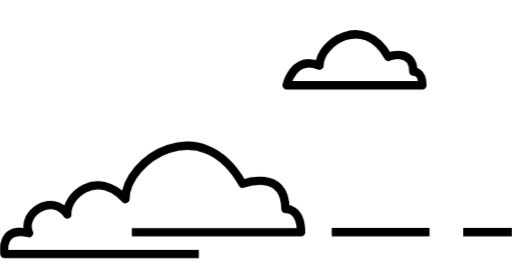
t = 0.00 s
t = 2.00 s: frame unchanged from t = 0.00 s, image omitted
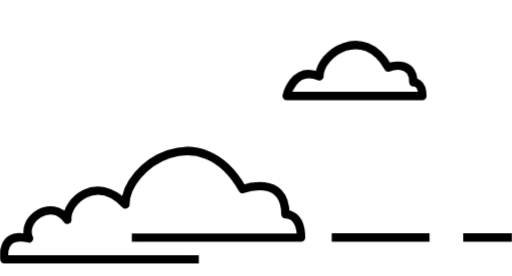
t = 2.25 s
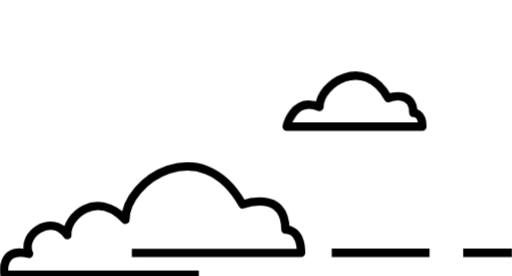
t = 2.50 s
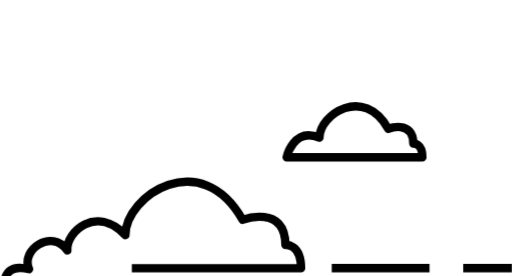
t = 2.75 s
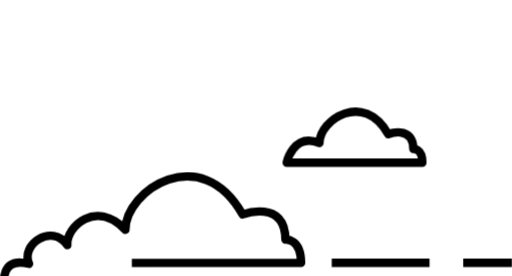
t = 3.25 s

The animated SVG that drew these frames (rendered in a browser with its animation timeline set to each time). Animation: 1 CSS @keyframes rule; one cycle of 4.00 s, repeats indefinitely.

<svg xmlns="http://www.w3.org/2000/svg" width="287.4" height="194.8" viewBox="0 -40 287.4 154.8"><style>@keyframes bob{0%{transform:translateY(-15%)}50%{transform:translateY(15%)}}</style><path d="M111.6 102.5H2.5s-2.8-16 13.8-11.7c-4.8-11 12.7-22.9 21.5-10.5-.7-10.4 16.1-25.8 32.6-8.6.1-22.1 42.3-50.2 65.8-8.6 0 0 24-8.9 24 14.1 0 0 8.8-.8 8.8 13.1H74m112.2-.1h54.9m18.9 0h27.4" fill="#FFF" stroke="#000" stroke-width="4.695" stroke-linejoin="round" stroke-miterlimit="10" style="animation:bob 2s infinite reverse ease-in-out"/><path d="M179.3 20c.1-13 24.8-29.5 38.6-5 0 0 14.1-5.2 14.1 8.3 0 0 5.1-.5 5.1 7.7h-76.2s3.8-17.1 18.4-11z" fill="#FFF" stroke="#000" stroke-width="4.695" stroke-linejoin="round" stroke-miterlimit="10" style="animation:bob 2s infinite ease-in-out"/></svg>
